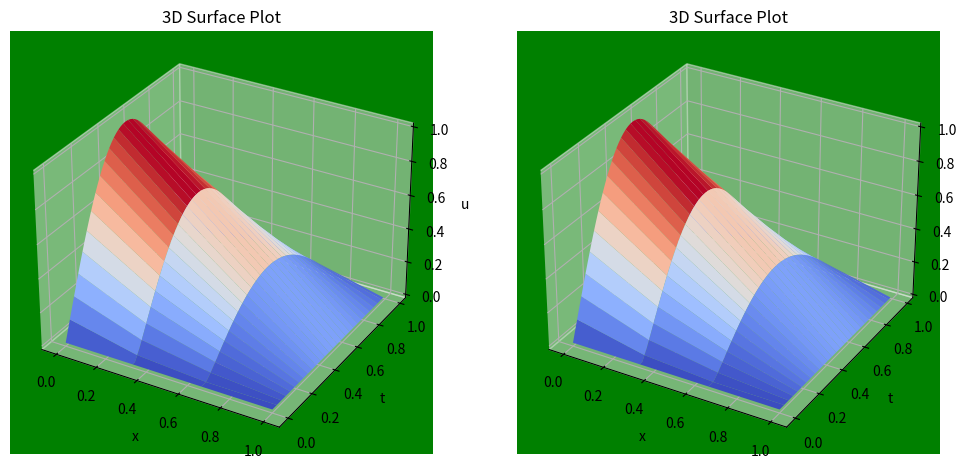

This chart was generated by the following Python code:
import math
import numpy as np
import matplotlib.pyplot as plt
from mpl_toolkits.mplot3d import Axes3D
from scipy.integrate import solve_bvp
N = 3
L = 1
T = 1
t_start = 0
t_max = 1
x_start = 0
x_end = 1
delta_x = L/N

# Т образный метод сетки
delta_t = delta_x**2/(2 * 3)
# print(delta_t)
n = int(t_max / delta_t)
# print(n)
t = np.zeros(n)
x = np.zeros(N+1)
u = np.zeros((n, N+1))
# координаты по х и начальные условия
for i in range(N+1):
    if i == 0:
        x[i] = x_start
    else:
        x[i] = x[i-1] + delta_x
    u[0][i] = 0
# координаты по t и граничные условия
for j in range(n):
    if j == 0:
        t[j] = t_start
    else:
        t[j] = t[j-1] + delta_t
    u[j][0] = math.sin(math.pi * t[j])
    u[j][-1] = 0
u_neyavniy_start = u.copy() # для решение неявным методом
# находим значения функции по итерациям времени
for j in range(1, n):
    for i in range(1, N):
        u[j][i] = 3 * delta_t * (u[j-1][i+1] - 2 * u[j-1][i] + u[j-1][i-1]) / delta_x**2 + u[j-1][i] + delta_t * t[j] * math.sin(math.pi * x[i]**2)

def solve_matric(j):
    matric = np.zeros((N, N+1))
    for i in range(N):
        for k in range(N+1):
            if i == k:
                matric[i][k] = 1 + 2 * (3 * delta_t / delta_x ** 2)
            elif i + 1 == k or i - 1 == k:
                matric[i][k] = - (3 * delta_t / delta_x ** 2)
            else:
                matric[i][k] = 0
        if i == 0:
            matric[i][-1] = u[j][i+1] + u[j][0] + delta_t * t[j] * math.sin(math.pi * x[i]**2)
        elif i == N:
            matric[i][-1] = u[j][i+1] + u[j][N] + delta_t * t[j] * math.sin(math.pi * x[i]**2)
        else:
            matric[i][-1] = u[j][i+1] + delta_t * t[j] * math.sin(math.pi * x[i]**2)
            
            
    # решение матрицы
    for i in range(N):
        # print(matric[i][i], end='^')
        if matric[i][i] != 1:
            delitel = matric[i][i]
            for j in range(N+1):
                # print(matric[i][j], end='-')
                matric[i][j] /= delitel
                # print(matric[i][j])
        for j in range(i+1, N):
            if matric[j][i] != 0:
                for k in range(N+1):
                    mnojitel = matric[j][i]
                    matric[j][k] -= matric[i][k] * mnojitel  
    # print(matric)


    new_mat = [0] * (N)
    for i in range(N):
        new_mat[i] = [0] * (N +1)
    for i in range(N):
        for j in range(N+1):
            if j < N:
                new_mat[i][j] = matric[-i-1][-j-2]
            else:
                new_mat[i][j] = matric[i][j]
    for i in range(N):
        for j in range(i+1, N):
            if new_mat[j][i] != 0:
                for k in range(N+1):
                    mnojitel = new_mat[j][i]
                    new_mat[j][k] -= new_mat[i][k] * mnojitel
    # print(new_mat)
    end_u = np.zeros(N+1)
    for i in range(1, N+1):
        end_u[i] = matric[i-1][-1]
        # print(f'X_{i+1} = {matric[i-1][-1]}')
    return end_u
new_u = []
for j in range(n):
    r = solve_matric(j)
    new_u.append(list(r))
# print(new_u)
# print(type(u))
# print(type(np.array(new_u)))
# print(u)
# print("\n\n\n")
# print(u_neyavniy_start)
# print("\n\n\n")
# print(np.array(new_u))
# print("\n\n\n")
# print(np.array(new_u) + u_neyavniy_start)
# print("\n\n\n")
# print(np.array(new_u) + u_neyavniy_start - u)


#Построение 3D-графика
x_graph, t_graph = np.meshgrid(x, t)
fig = plt.figure(figsize=(12, 6))
ax1 = fig.add_subplot(1, 2, 1, projection='3d')
ax1.plot_surface(x_graph, t_graph, u, cmap='coolwarm')
ax1.set_xlabel('x')
ax1.set_ylabel('t')
ax1.set_zlabel('u')
ax1.set_title('3D Surface Plot')
ax1.set_facecolor('green')

ax2 = fig.add_subplot(1, 2, 2, projection='3d')
ax2.plot_surface(x_graph, t_graph, u, cmap='coolwarm')
ax2.set_xlabel('x')
ax2.set_ylabel('t')
ax2.set_zlabel('u')
ax2.set_title('3D Surface Plot')
ax2.set_facecolor('green')
plt.show()

    